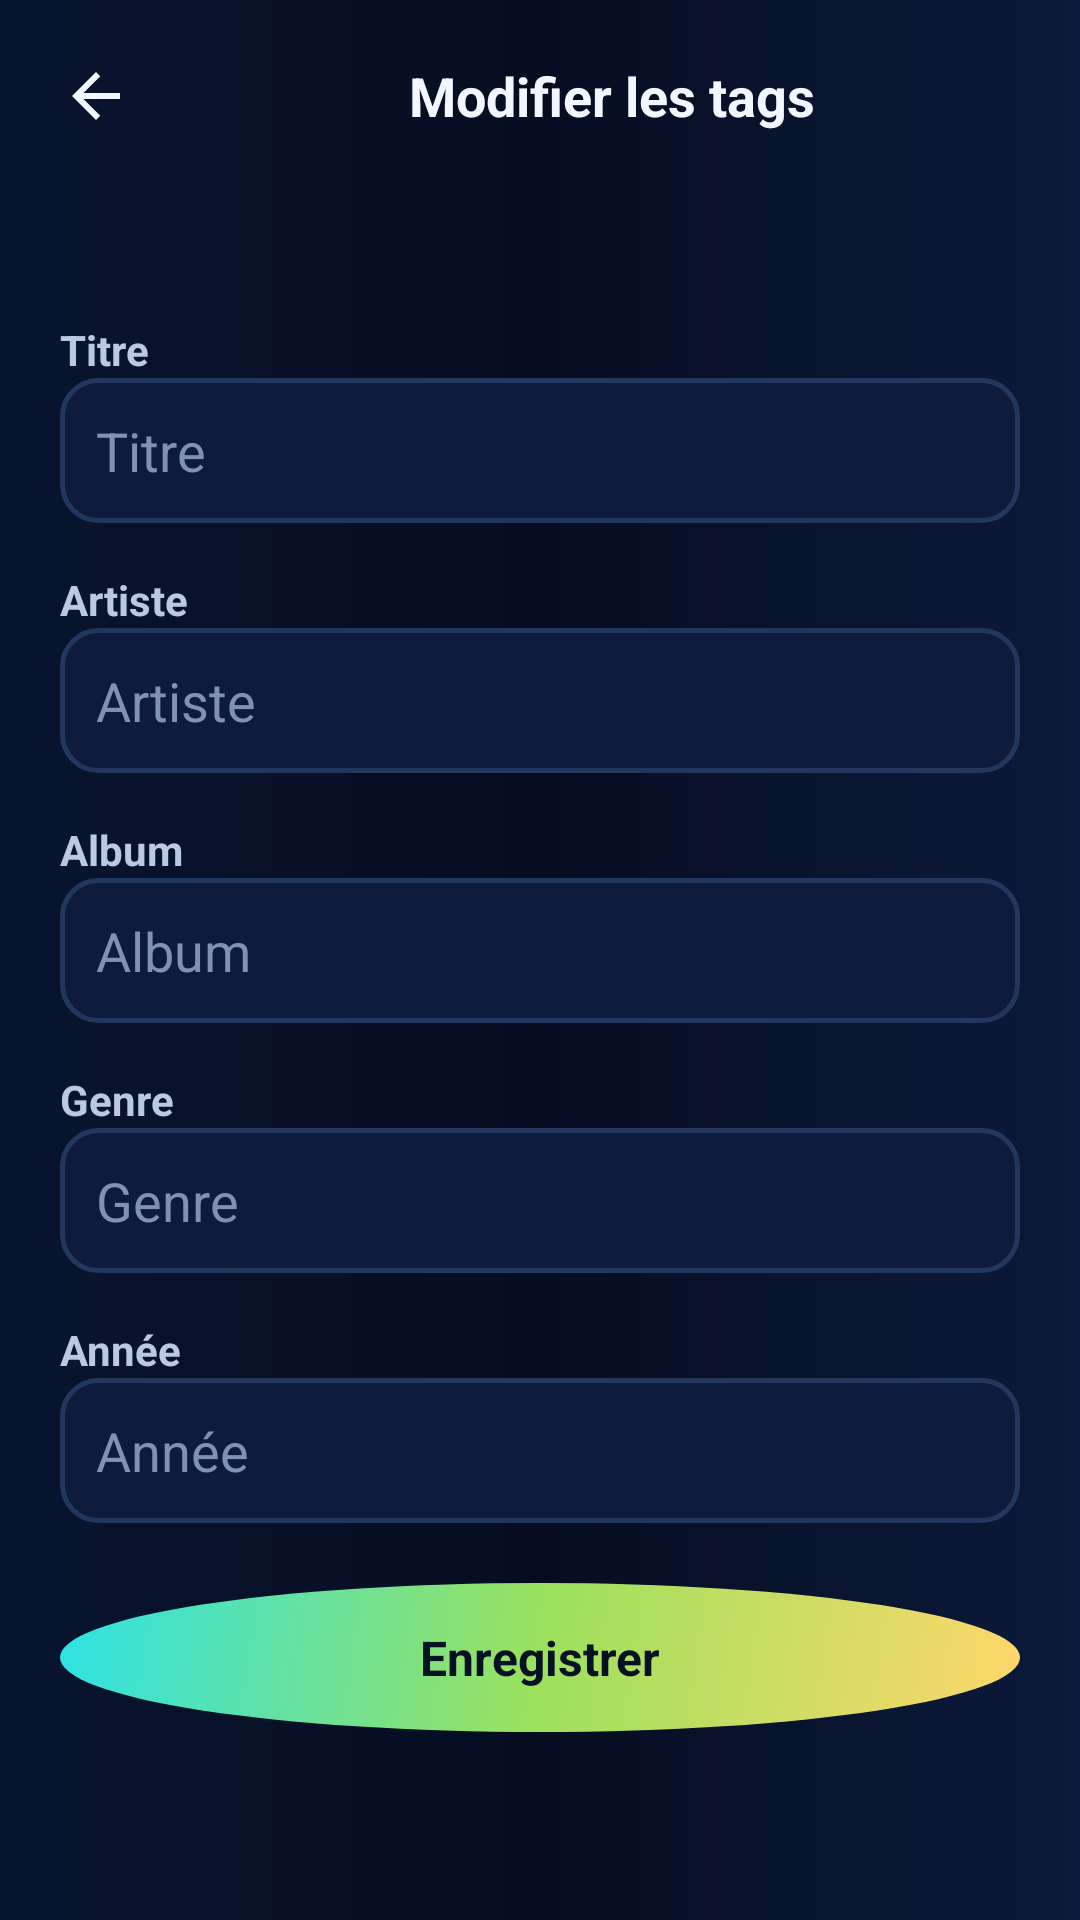

Write the Android layout XML for this screen, with the resource values it uses.
<!-- AndroidManifest.xml: application theme Theme.ZenoPlay -->
<!-- res/layout/activity_tag_edit.xml -->
<?xml version="1.0" encoding="utf-8"?>
<LinearLayout xmlns:android="http://schemas.android.com/apk/res/android"
    android:layout_width="match_parent"
    android:layout_height="match_parent"
    android:background="@drawable/bg_app"
    android:orientation="vertical">

    <LinearLayout
        android:layout_width="match_parent"
        android:layout_height="wrap_content"
        android:gravity="center_vertical"
        android:orientation="horizontal"
        android:paddingStart="8dp"
        android:paddingTop="8dp"
        android:paddingEnd="8dp">

        <ImageButton
            android:id="@+id/backButton"
            android:layout_width="48dp"
            android:layout_height="48dp"
            android:background="?attr/selectableItemBackgroundBorderless"
            android:contentDescription="@string/back"
            android:src="@drawable/ic_back"
            android:tint="@color/zeno_ink" />

        <TextView
            android:layout_width="0dp"
            android:layout_height="wrap_content"
            android:layout_weight="1"
            android:gravity="center"
            android:text="@string/edit_tags"
            android:textColor="@color/zeno_ink"
            android:textSize="18sp"
            android:textStyle="bold" />

    </LinearLayout>

    <ScrollView
        android:layout_width="match_parent"
        android:layout_height="0dp"
        android:layout_weight="1">

        <LinearLayout
            android:layout_width="match_parent"
            android:layout_height="wrap_content"
            android:orientation="vertical"
            android:paddingStart="20dp"
            android:paddingTop="12dp"
            android:paddingEnd="20dp"
            android:paddingBottom="24dp">

            <TextView
                android:id="@+id/countLabel"
                android:layout_width="match_parent"
                android:layout_height="wrap_content"
                android:textColor="@color/zeno_ink2"
                android:textSize="14sp"
                android:textStyle="bold" />

            <TextView
                android:layout_width="match_parent"
                android:layout_height="wrap_content"
                android:layout_marginTop="20dp"
                android:text="@string/tag_title"
                android:textColor="@color/zeno_ink2"
                android:textSize="14sp"
                android:textStyle="bold" />

            <EditText
                android:id="@+id/titleInput"
                android:layout_width="match_parent"
                android:layout_height="wrap_content"
                android:background="@drawable/bg_input"
                android:hint="@string/tag_title"
                android:padding="12dp"
                android:textColor="@color/zeno_ink"
                android:textColorHint="@color/zeno_ink3" />

            <TextView
                android:layout_width="match_parent"
                android:layout_height="wrap_content"
                android:layout_marginTop="16dp"
                android:text="@string/tag_artist"
                android:textColor="@color/zeno_ink2"
                android:textSize="14sp"
                android:textStyle="bold" />

            <EditText
                android:id="@+id/artistInput"
                android:layout_width="match_parent"
                android:layout_height="wrap_content"
                android:background="@drawable/bg_input"
                android:hint="@string/tag_artist"
                android:padding="12dp"
                android:textColor="@color/zeno_ink"
                android:textColorHint="@color/zeno_ink3" />

            <TextView
                android:layout_width="match_parent"
                android:layout_height="wrap_content"
                android:layout_marginTop="16dp"
                android:text="@string/tag_album"
                android:textColor="@color/zeno_ink2"
                android:textSize="14sp"
                android:textStyle="bold" />

            <EditText
                android:id="@+id/albumInput"
                android:layout_width="match_parent"
                android:layout_height="wrap_content"
                android:background="@drawable/bg_input"
                android:hint="@string/tag_album"
                android:padding="12dp"
                android:textColor="@color/zeno_ink"
                android:textColorHint="@color/zeno_ink3" />

            <TextView
                android:layout_width="match_parent"
                android:layout_height="wrap_content"
                android:layout_marginTop="16dp"
                android:text="@string/tag_genre"
                android:textColor="@color/zeno_ink2"
                android:textSize="14sp"
                android:textStyle="bold" />

            <EditText
                android:id="@+id/genreInput"
                android:layout_width="match_parent"
                android:layout_height="wrap_content"
                android:background="@drawable/bg_input"
                android:hint="@string/tag_genre"
                android:padding="12dp"
                android:textColor="@color/zeno_ink"
                android:textColorHint="@color/zeno_ink3" />

            <TextView
                android:layout_width="match_parent"
                android:layout_height="wrap_content"
                android:layout_marginTop="16dp"
                android:text="@string/tag_year"
                android:textColor="@color/zeno_ink2"
                android:textSize="14sp"
                android:textStyle="bold" />

            <EditText
                android:id="@+id/yearInput"
                android:layout_width="match_parent"
                android:layout_height="wrap_content"
                android:background="@drawable/bg_input"
                android:hint="@string/tag_year"
                android:inputType="number"
                android:padding="12dp"
                android:textColor="@color/zeno_ink"
                android:textColorHint="@color/zeno_ink3" />

            <TextView
                android:id="@+id/statusText"
                android:layout_width="match_parent"
                android:layout_height="wrap_content"
                android:layout_marginTop="16dp"
                android:textColor="@color/zeno_cyan"
                android:textSize="14sp"
                android:visibility="gone" />

            <TextView
                android:id="@+id/saveButton"
                android:layout_width="match_parent"
                android:layout_height="wrap_content"
                android:layout_marginTop="20dp"
                android:background="@drawable/bg_play_btn"
                android:gravity="center"
                android:padding="14dp"
                android:text="@string/save"
                android:textColor="@color/zeno_on_gradient"
                android:textSize="16sp"
                android:textStyle="bold" />

        </LinearLayout>

    </ScrollView>

</LinearLayout>
<!-- resources referenced by this layout -->
<resources>
  <color name="zeno_cyan">#2DE2E6</color>
  <color name="zeno_ink">#F2F7FF</color>
  <color name="zeno_ink2">#B9C9E2</color>
  <color name="zeno_ink3">#7D92B5</color>
  <color name="zeno_on_gradient">#061224</color>
  <!-- drawable bg_app (drawable) -->
  <?xml version="1.0" encoding="utf-8"?>
  <shape xmlns:android="http://schemas.android.com/apk/res/android"
      android:shape="rectangle">
      <gradient
          android:angle="180"
          android:startColor="#0B1A3A"
          android:centerColor="#060D21"
          android:endColor="#08142E"
          android:type="linear" />
  </shape>
  <!-- drawable bg_input (drawable) -->
  <?xml version="1.0" encoding="utf-8"?>
  <shape xmlns:android="http://schemas.android.com/apk/res/android"
      android:shape="rectangle">
      <solid android:color="#0D1C3C" />
      <stroke
          android:width="1.5dp"
          android:color="#22375E" />
      <corners android:radius="12dp" />
  </shape>
  <!-- drawable bg_play_btn (drawable) -->
  <?xml version="1.0" encoding="utf-8"?>
  <shape xmlns:android="http://schemas.android.com/apk/res/android"
      android:shape="oval">
      <gradient
          android:angle="135"
          android:startColor="#FFD76A"
          android:centerColor="#9BE15D"
          android:endColor="#2DE2E6"
          android:type="linear" />
  </shape>
  <!-- drawable ic_back (drawable) -->
  <?xml version="1.0" encoding="utf-8"?>
  <vector xmlns:android="http://schemas.android.com/apk/res/android"
      android:autoMirrored="true"
      android:width="24dp"
      android:height="24dp"
      android:viewportWidth="24"
      android:viewportHeight="24">
      <path
          android:fillColor="@android:color/white"
          android:pathData="M20,11H7.83l5.59,-5.59L12,4l-8,8 8,8 1.41,-1.41L7.83,13H20v-2z" />
  </vector>
  <string name="back">Retour</string>
  <string name="edit_tags">Modifier les tags</string>
  <string name="save">Enregistrer</string>
  <string name="tag_album">Album</string>
  <string name="tag_artist">Artiste</string>
  <string name="tag_genre">Genre</string>
  <string name="tag_title">Titre</string>
  <string name="tag_year">Année</string>
  <color name="md_theme_primary">#2DE2E6</color>
  <color name="md_theme_onPrimary">#061224</color>
  <color name="md_theme_primaryContainer">#0B1A3A</color>
  <color name="md_theme_secondary">#FFD76A</color>
  <color name="md_theme_surface">#0E1E42</color>
  <color name="md_theme_onSurface">#F2F7FF</color>
  <style name="Widget.ZenoPlay.PopupMenu" parent="Widget.AppCompat.PopupMenu">
          <item name="android:popupBackground">@drawable/bg_popup_menu</item>
          <item name="android:textColor">@color/zeno_ink</item>
      </style>
  <style name="TextAppearance.ZenoPlay.PopupMenu" parent="TextAppearance.AppCompat.Widget.PopupMenu.Large">
          <item name="android:textColor">@color/zeno_ink</item>
          <item name="android:textSize">16sp</item>
      </style>
  <!-- drawable bg_dialog (drawable) -->
  <?xml version="1.0" encoding="utf-8"?>
  <shape xmlns:android="http://schemas.android.com/apk/res/android"
      android:shape="rectangle">
      <solid android:color="#12264F" />
      <stroke
          android:width="1dp"
          android:color="#3D5A80" />
      <corners android:radius="20dp" />
  </shape>
  <color name="zeno_gold">#FFD76A</color>
  <color name="zeno_dialog_bg">#12264F</color>
  <style name="Widget.ZenoPlay.DialogButton" parent="Widget.Material3.Button.TextButton.Dialog">
          <item name="android:textColor">@color/zeno_gold</item>
      </style>
  <!-- drawable bg_popup_menu (drawable) -->
  <?xml version="1.0" encoding="utf-8"?>
  <shape xmlns:android="http://schemas.android.com/apk/res/android"
      android:shape="rectangle">
      <solid android:color="#12264F" />
      <stroke
          android:width="1dp"
          android:color="#3D5A80" />
      <corners android:radius="14dp" />
  </shape>
</resources>
